Run: headless pygame with SDL's dummy video driver; simulated clock (each Clock.tick advances the game by its frame time, no real sleeping); random seed 0; keys injected as events and as key.get_pressed() state; no mouse input.
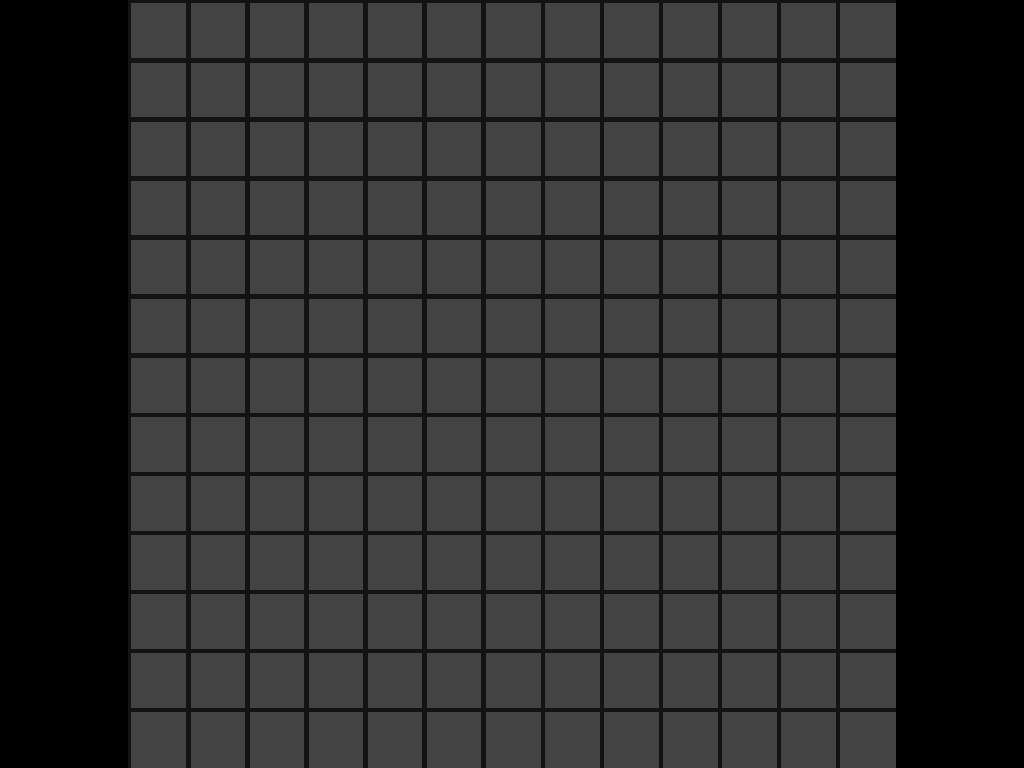
Frame 1 of 4 · flips 1–60 · no input
Frame 2 of 4 · flips 61–180 · tapped SPACE, RETURN · held RIGHT (→), D · screen unchanged from frame 1, image omitted
Frame 3 of 4 · flips 181–300 · held DOWN (↓), S · screen unchanged from frame 2, image omitted
Frame 4 of 4 · flips 301–420 · held LEFT (←), A, UP (↑), W · screen unchanged from frame 3, image omitted

The pygame program that drew these frames:

import pygame


class Brainless:
    BG_COLOR = pygame.Color("#434343")
    GRID_COLOR = pygame.Color("#131313")
    GRID_THICK = 3

    def __init__(self, grid_x, grid_y, cell_size):
        self.grid_x = grid_x
        self.grid_y = grid_y
        self.cell_size = cell_size
        self.viewport = pygame.Surface(
            (self.grid_x * cell_size, self.grid_y * cell_size))

    def update(self, dt):
        pass

    def render(self):
        self.viewport.fill(self.BG_COLOR)

        for x in range(self.grid_x):
            pygame.draw.line(self.viewport, self.GRID_COLOR, (x * self.cell_size,
                             0), (x*self.cell_size, self.viewport.get_height()), self.GRID_THICK)
        for y in range(self.grid_y):
            pygame.draw.line(self.viewport, self.GRID_COLOR, (0,
                             y*self.cell_size), (self.viewport.get_width(), y*self.cell_size), self.GRID_THICK)


window = pygame.display.set_mode(flags=pygame.RESIZABLE)

clock = pygame.time.Clock()
FPS = 60

brainless = Brainless(13, 13, 40)

run = True
while run:
    dt = clock.tick(FPS)
    window_width, window_height = window.get_size()
    for event in pygame.event.get():
        if event.type == pygame.QUIT:
            run = False

    brainless.update(dt)
    brainless.render()

    render_width, render_height = brainless.viewport.get_size()
    ratio = render_width / render_height

    if window_width / window_height > ratio:
        render_width = window_height * ratio
        render_height = window_height

    else:
        render_width = window_width
        render_height = window_width / ratio

    render_x = (window_width - render_width) // 2
    render_y = (window_height - render_height) // 2

    window.fill((0, 0, 0))
    window.blit(pygame.transform.scale(
        brainless.viewport, (render_width, render_height)),  (render_x, render_y))

    pygame.display.update()

pygame.quit()
